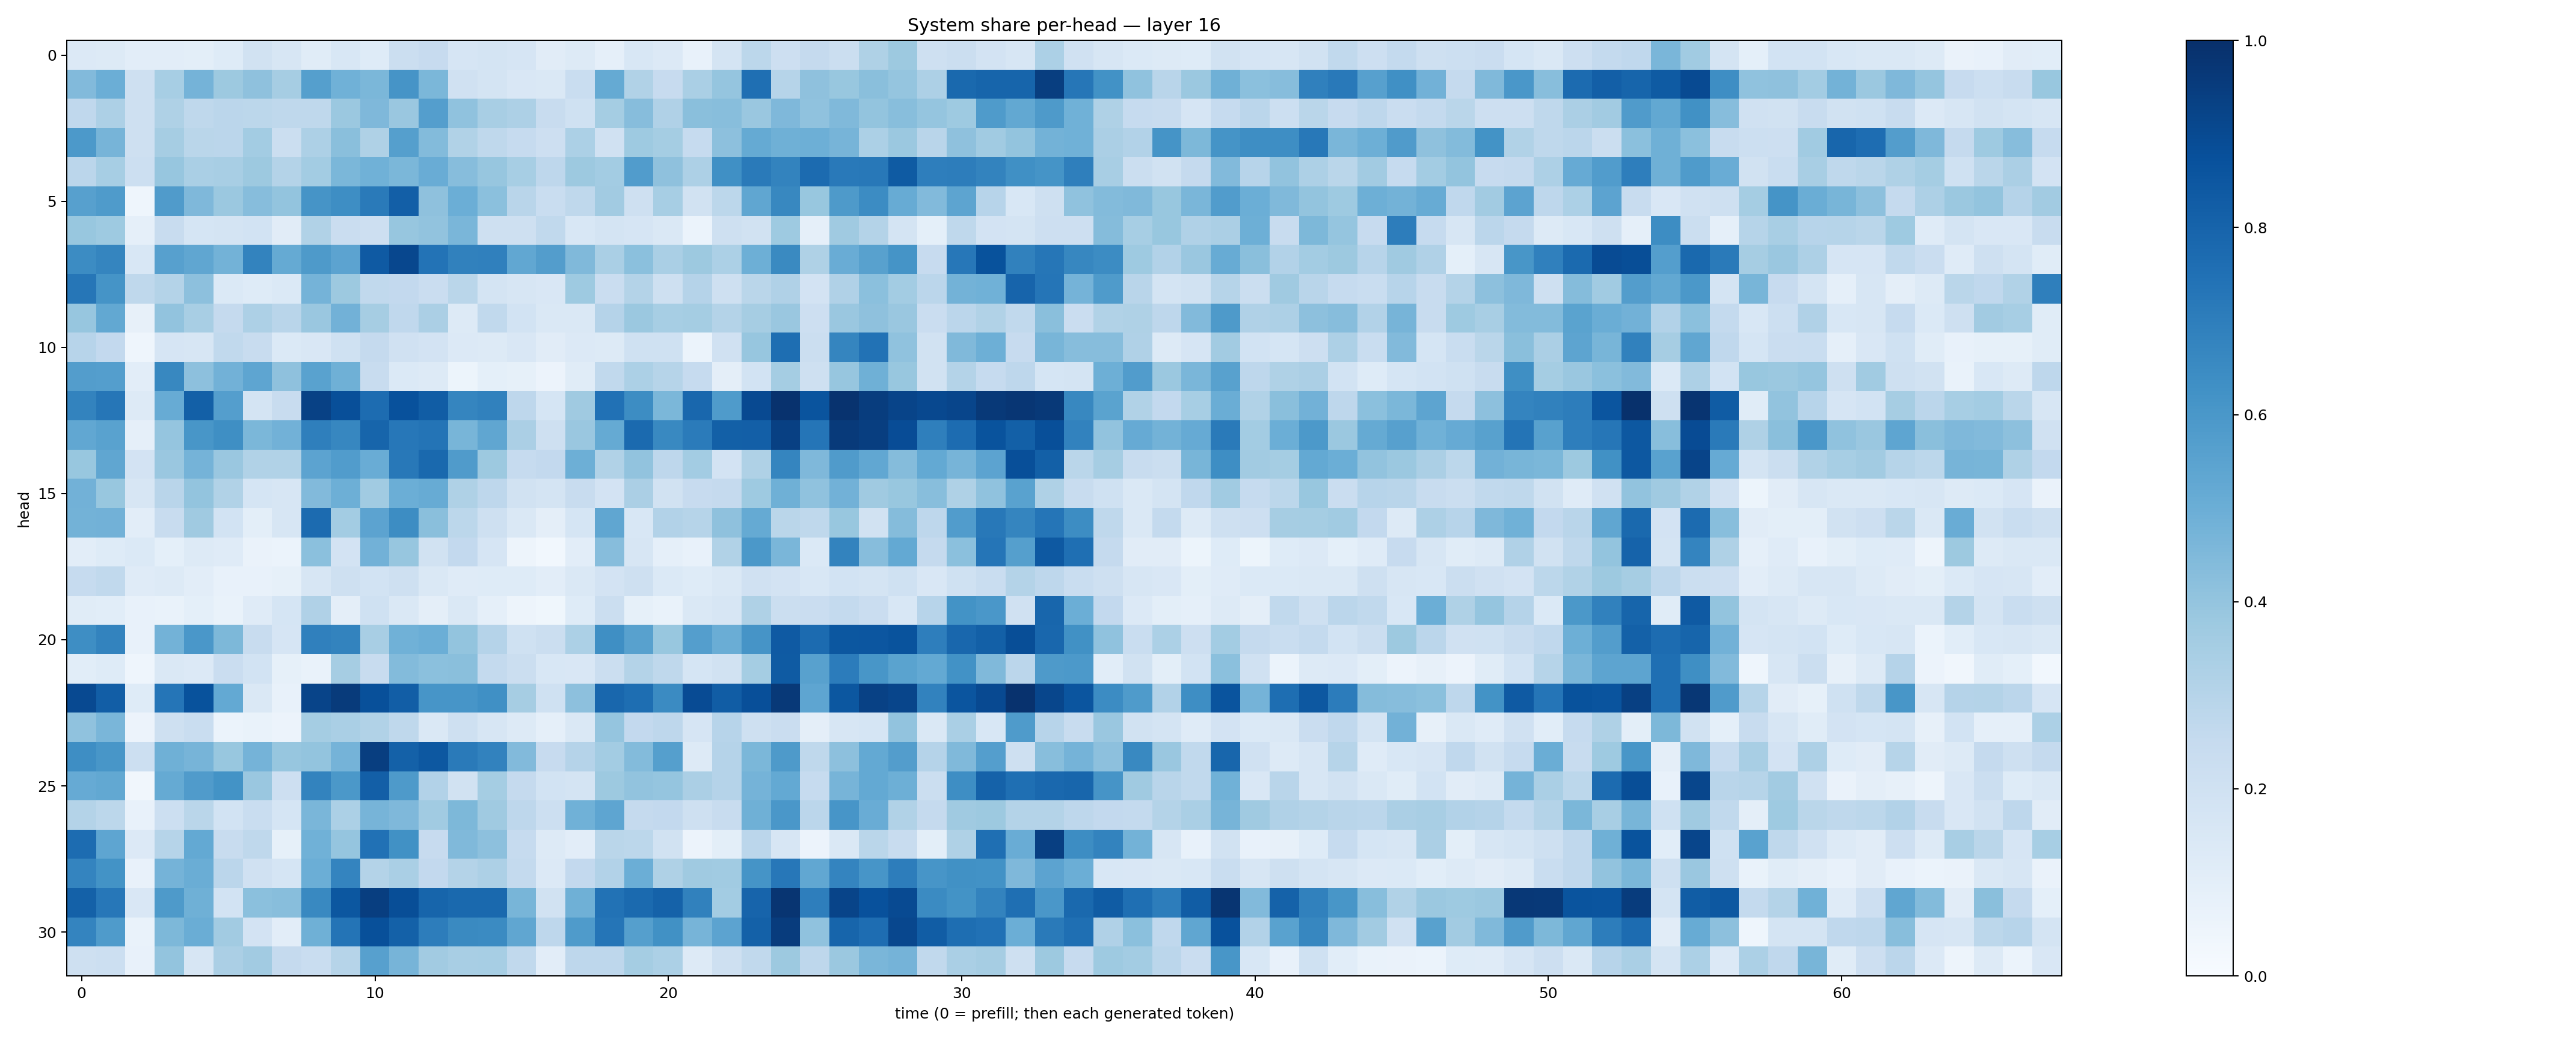

Source data for this figure (header and first rows):
0.13545479, 0.12591231, 0.10163276, 0.1020193, 0.09777179, 0.12477958, 0.19110739, 0.15792857, 0.11388557, 0.15355738, 0.12480102, 0.22069232, 0.2434123, 0.16605313, 0.17194393, 0.16672675, 0.112123944, 0.13146287, 0.08669351, 0.15543063, 0.13478416, 0.07145664, 0.17531823, 0.2797801
0.445, 0.4997, 0.2085, 0.3453, 0.4739, 0.3789, 0.4113, 0.3492, 0.5641, 0.4872, 0.4581, 0.6122, 0.458, 0.196, 0.1761, 0.1511, 0.1462, 0.2312, 0.5187, 0.3131, 0.2441, 0.3398, 0.3956, 0.7557
0.268, 0.3247, 0.2033, 0.3229, 0.2696, 0.284, 0.2784, 0.2704, 0.272, 0.3808, 0.453, 0.3838, 0.567, 0.4081, 0.3408, 0.3271, 0.2392, 0.203, 0.3526, 0.4311, 0.318, 0.4226, 0.4279, 0.3832
0.5906, 0.4718, 0.205, 0.348, 0.2881, 0.2837, 0.3591, 0.2238, 0.3271, 0.4255, 0.3217, 0.5658, 0.4392, 0.3162, 0.2701, 0.2487, 0.212, 0.3287, 0.1987, 0.374, 0.3534, 0.2468, 0.4152, 0.519
0.285, 0.3439, 0.2187, 0.3925, 0.3362, 0.3435, 0.3755, 0.3056, 0.358, 0.4598, 0.4872, 0.4571, 0.506, 0.4313, 0.3937, 0.3473, 0.2735, 0.3765, 0.3568, 0.5769, 0.4128, 0.3264, 0.6301, 0.7127
0.5622, 0.583, 0.04351, 0.5782, 0.4512, 0.3822, 0.4328, 0.3986, 0.6105, 0.6402, 0.7145, 0.8193, 0.4124, 0.4995, 0.4204, 0.291, 0.2325, 0.2709, 0.3608, 0.2039, 0.3446, 0.1939, 0.2787, 0.5318
0.3875, 0.3715, 0.08793, 0.2397, 0.1699, 0.1733, 0.1872, 0.1111, 0.3132, 0.2288, 0.2144, 0.3942, 0.4047, 0.4629, 0.2065, 0.2062, 0.2619, 0.1552, 0.1791, 0.166, 0.1479, 0.06034, 0.2058, 0.1898
0.6461, 0.6712, 0.1529, 0.562, 0.5341, 0.4783, 0.6783, 0.518, 0.5875, 0.5448, 0.8383, 0.9074, 0.7391, 0.6845, 0.6883, 0.5277, 0.571, 0.447, 0.3391, 0.4188, 0.3364, 0.3753, 0.3303, 0.4926
0.7287, 0.6143, 0.2719, 0.3081, 0.4157, 0.1396, 0.1235, 0.1383, 0.4745, 0.3763, 0.2654, 0.2584, 0.2274, 0.2871, 0.1757, 0.1563, 0.1499, 0.3726, 0.23, 0.3053, 0.2065, 0.302, 0.2043, 0.2883
0.3911, 0.5247, 0.08108, 0.4042, 0.3399, 0.2534, 0.327, 0.2917, 0.3831, 0.4815, 0.3508, 0.2681, 0.3322, 0.1286, 0.2638, 0.184, 0.1481, 0.1413, 0.3022, 0.3826, 0.3475, 0.3552, 0.3058, 0.349
0.2967, 0.2592, 0.04556, 0.1647, 0.1589, 0.2624, 0.2352, 0.1401, 0.1487, 0.2015, 0.2539, 0.1964, 0.1804, 0.1344, 0.1292, 0.1493, 0.1099, 0.1362, 0.1327, 0.2012, 0.203, 0.05997, 0.1992, 0.392
0.5709, 0.5703, 0.1052, 0.6602, 0.4177, 0.4818, 0.5371, 0.4122, 0.5546, 0.49, 0.2392, 0.1378, 0.1313, 0.0541, 0.09078, 0.08364, 0.05811, 0.1164, 0.2629, 0.3313, 0.2973, 0.2464, 0.0941, 0.185
0.6786, 0.7299, 0.1283, 0.5081, 0.8156, 0.5689, 0.174, 0.2406, 0.9313, 0.8801, 0.7689, 0.872, 0.8256, 0.6691, 0.6851, 0.2754, 0.1699, 0.3702, 0.7494, 0.6415, 0.4577, 0.7874, 0.5834, 0.9023
0.5297, 0.5535, 0.08633, 0.3969, 0.6052, 0.6344, 0.4587, 0.484, 0.6941, 0.6647, 0.7952, 0.7244, 0.7373, 0.4659, 0.5342, 0.333, 0.2056, 0.3867, 0.5189, 0.7745, 0.6571, 0.7088, 0.8138, 0.82
0.3899, 0.5334, 0.1823, 0.3862, 0.4755, 0.3849, 0.3152, 0.3131, 0.5431, 0.5748, 0.5055, 0.7204, 0.7806, 0.5793, 0.3786, 0.2494, 0.2605, 0.4955, 0.3155, 0.4062, 0.2773, 0.3585, 0.1805, 0.3229
0.4806, 0.3899, 0.1627, 0.2924, 0.402, 0.3136, 0.1686, 0.1588, 0.4423, 0.4948, 0.3647, 0.4993, 0.5082, 0.324, 0.2743, 0.1875, 0.1791, 0.2364, 0.1812, 0.3356, 0.1919, 0.2453, 0.2502, 0.3719
0.4787, 0.4831, 0.1034, 0.2376, 0.3699, 0.1859, 0.09813, 0.1637, 0.7729, 0.3592, 0.5468, 0.643, 0.423, 0.2797, 0.2095, 0.1417, 0.0972, 0.1715, 0.5341, 0.1548, 0.3099, 0.2978, 0.4116, 0.5158
0.1019, 0.1222, 0.137, 0.09238, 0.1279, 0.1184, 0.06325, 0.05883, 0.4185, 0.182, 0.4842, 0.3909, 0.1935, 0.2583, 0.1658, 0.04954, 0.02864, 0.1019, 0.4328, 0.1612, 0.0866, 0.07657, 0.3161, 0.5938
0.2482, 0.2624, 0.1185, 0.1303, 0.1034, 0.0743, 0.07775, 0.08518, 0.1603, 0.205, 0.1838, 0.2061, 0.1463, 0.1189, 0.1236, 0.1215, 0.104, 0.1448, 0.1818, 0.2086, 0.1382, 0.1214, 0.1426, 0.196
0.1155, 0.1076, 0.07604, 0.06864, 0.09259, 0.06996, 0.1174, 0.1701, 0.3193, 0.09633, 0.2002, 0.1467, 0.09377, 0.1432, 0.08674, 0.05037, 0.03747, 0.1224, 0.2258, 0.08338, 0.06913, 0.1408, 0.1613, 0.3207
0.638, 0.6778, 0.07104, 0.4793, 0.601, 0.4532, 0.2383, 0.1641, 0.6896, 0.6787, 0.3423, 0.487, 0.4976, 0.3992, 0.3025, 0.1998, 0.2247, 0.3291, 0.6335, 0.5579, 0.3905, 0.5687, 0.5004, 0.612
0.1073, 0.1236, 0.04629, 0.1471, 0.1355, 0.2266, 0.1841, 0.08568, 0.06962, 0.3481, 0.2413, 0.4377, 0.4189, 0.4253, 0.2565, 0.225, 0.154, 0.1508, 0.2249, 0.3053, 0.271, 0.1701, 0.1882, 0.353
0.9023, 0.8232, 0.123, 0.7322, 0.8673, 0.5229, 0.148, 0.07419, 0.9192, 0.9549, 0.8756, 0.8203, 0.608, 0.6073, 0.6322, 0.3487, 0.2007, 0.4149, 0.7871, 0.7582, 0.6505, 0.8931, 0.8275, 0.8819
0.4101, 0.463, 0.05843, 0.2104, 0.2339, 0.06182, 0.07, 0.05507, 0.3544, 0.3373, 0.3136, 0.2698, 0.1445, 0.2105, 0.1578, 0.1267, 0.08879, 0.1476, 0.3948, 0.2588, 0.2753, 0.1665, 0.2943, 0.2036
0.6398, 0.6023, 0.2181, 0.4921, 0.4712, 0.3892, 0.4763, 0.3934, 0.4001, 0.4758, 0.943, 0.811, 0.8443, 0.7127, 0.68, 0.4451, 0.243, 0.3008, 0.3587, 0.4404, 0.5641, 0.131, 0.3022, 0.4582
0.5118, 0.5263, 0.03432, 0.5179, 0.5802, 0.6193, 0.3844, 0.2126, 0.6767, 0.5955, 0.8191, 0.5894, 0.3107, 0.1939, 0.3535, 0.2539, 0.1846, 0.1764, 0.3756, 0.4046, 0.395, 0.3349, 0.3026, 0.4758
0.3074, 0.2794, 0.07423, 0.2176, 0.2854, 0.1849, 0.2339, 0.1715, 0.4644, 0.331, 0.4726, 0.452, 0.3641, 0.4532, 0.3674, 0.276, 0.2157, 0.4846, 0.5384, 0.2533, 0.2581, 0.2107, 0.2414, 0.4905
0.7673, 0.5369, 0.1335, 0.2977, 0.5216, 0.2354, 0.2722, 0.08443, 0.4858, 0.3976, 0.7463, 0.6265, 0.2427, 0.4471, 0.4147, 0.2471, 0.1252, 0.1052, 0.2883, 0.2795, 0.1886, 0.05855, 0.09992, 0.2826
0.6748, 0.619, 0.07394, 0.4728, 0.5013, 0.2845, 0.198, 0.1709, 0.4995, 0.6738, 0.3073, 0.3386, 0.2604, 0.3081, 0.3247, 0.2563, 0.1338, 0.2601, 0.3091, 0.4973, 0.3238, 0.3697, 0.3656, 0.6141
0.8121, 0.7234, 0.1521, 0.5888, 0.49, 0.1837, 0.4215, 0.4292, 0.6586, 0.8514, 0.9423, 0.8855, 0.7969, 0.7812, 0.7776, 0.4682, 0.1877, 0.4894, 0.744, 0.7772, 0.8055, 0.6872, 0.3585, 0.7987
0.6738, 0.5823, 0.06883, 0.4533, 0.5015, 0.3609, 0.1815, 0.102, 0.4885, 0.7369, 0.8778, 0.8101, 0.7031, 0.6542, 0.6491, 0.5325, 0.2758, 0.5841, 0.7319, 0.5654, 0.6253, 0.4715, 0.5467, 0.8097
0.2075, 0.2182, 0.07309, 0.4005, 0.1593, 0.3325, 0.3629, 0.2533, 0.2309, 0.3004, 0.5588, 0.47, 0.3623, 0.3417, 0.3463, 0.2632, 0.105, 0.2763, 0.2746, 0.3551, 0.3307, 0.1294, 0.2067, 0.263
